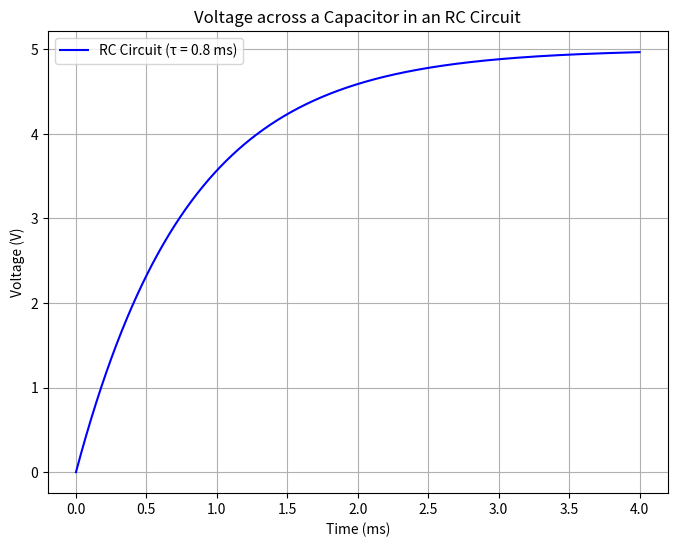

Generate this figure with matplotlib:
import numpy as np
import matplotlib.pyplot as plt

# Constants
V0 = 5  # Initial voltage in volts
tau = 0.8e-3  # Time constant in seconds (0.8 ms)
t = np.linspace(0, 5*tau, 1000)  # Time from 0 to 5 time constants

# Voltage across the capacitor as a function of time
V = V0 * (1 - np.exp(-t / tau))

# Plotting the graph
plt.figure(figsize=(8, 6))
plt.plot(t * 1000, V, label=f'RC Circuit (τ = {tau*1000:.1f} ms)', color='blue')
plt.title('Voltage across a Capacitor in an RC Circuit')
plt.xlabel('Time (ms)')
plt.ylabel('Voltage (V)')
plt.grid(True)
plt.legend()
plt.show()
